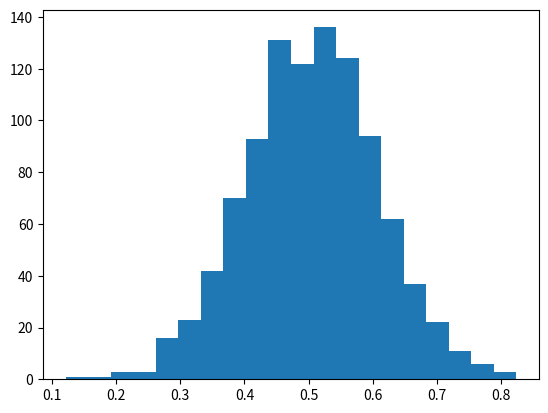

This chart was generated by the following Python code: (Note: this script raises an exception after producing the figure.)

# [redacted]
#Distribuciones básicas de probabilidad III. 
#Distribución normal y beta


import matplotlib.pyplot as plt
import numpy as np
from scipy.stats import norm
from scipy.stats import beta

mu, sigma = 0.5, 0.1
s = np.random.normal(mu, sigma, 1000)

#histograma
plt.figure(0)
plt.hist(s, 20, normed=True)

# Plot la curva de distribución
mu = 5
sigma = 10
snd = norm(mu, std)
X = snd.rvs(100)

#plot pmf
x = np.linspace(-100, 100, 1000)
#plt.figure(2)
#plt.plot(x, snd.pdf(x))


#Distribución beta

a, b = 2.31, 0.627
X = beta(1, 3)

fig, ax = plt.subplots(1, 1)

x = np.linspace(beta.ppf(0.01, a, b),
                beta.ppf(0.99, a, b), 100)
ax.plot(x, beta.pdf(x, a, b),'r-', lw=5, alpha=0.6, label='beta pdf')


